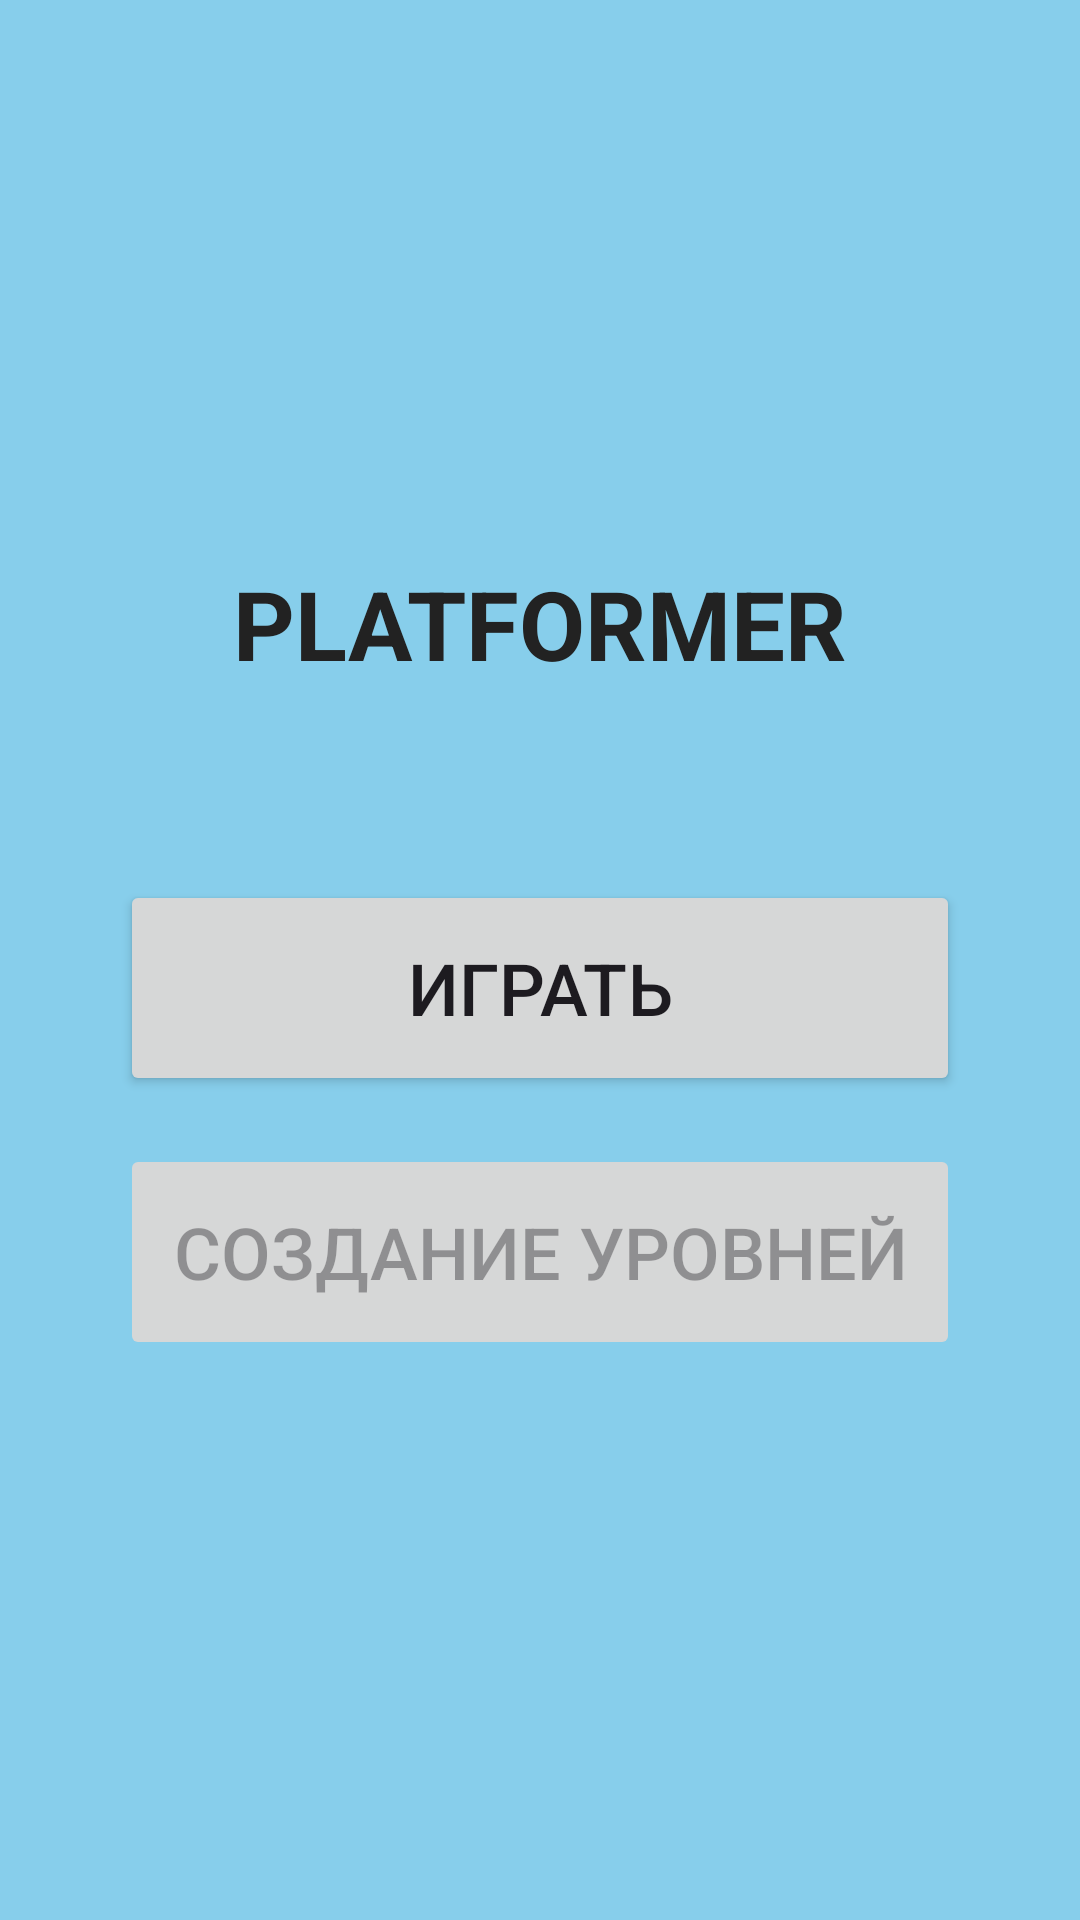

Here is an Android app screen rendered from its layout file. Give the layout XML and the strings, colors and styles it references.
<!-- AndroidManifest.xml: application theme Theme.Platformer -->
<!-- res/layout/activity_main.xml -->
<?xml version="1.0" encoding="utf-8"?>
<LinearLayout xmlns:android="http://schemas.android.com/apk/res/android"
    android:layout_width="match_parent"
    android:layout_height="match_parent"
    android:orientation="vertical"
    android:gravity="center"
    android:background="#FF87CEEB"
    android:padding="32dp">

    <TextView
        android:layout_width="match_parent"
        android:layout_height="wrap_content"
        android:text="PLATFORMER"
        android:textStyle="bold"
        android:textColor="#FF222222"
        android:textSize="32sp"
        android:gravity="center"
        android:maxLines="1"
        android:paddingStart="16dp"
        android:paddingEnd="16dp"
        android:layout_marginBottom="64dp" />

    <Button
        android:id="@+id/btnPlay"
        android:layout_width="280dp"
        android:layout_height="72dp"
        android:text="Играть"
        android:textSize="24sp"
        android:layout_marginBottom="16dp" />

    <Button
        android:id="@+id/btnCreate"
        android:layout_width="280dp"
        android:layout_height="72dp"
        android:text="Создание уровней"
        android:textSize="24sp"
        android:enabled="false" />

</LinearLayout>
<!-- resources referenced by this layout -->
<resources>
  <style name="Theme.Platformer" parent="Base.Theme.Platformer" />
  <style name="Base.Theme.Platformer" parent="Theme.Material3.DayNight.NoActionBar">
          
          
      </style>
</resources>
